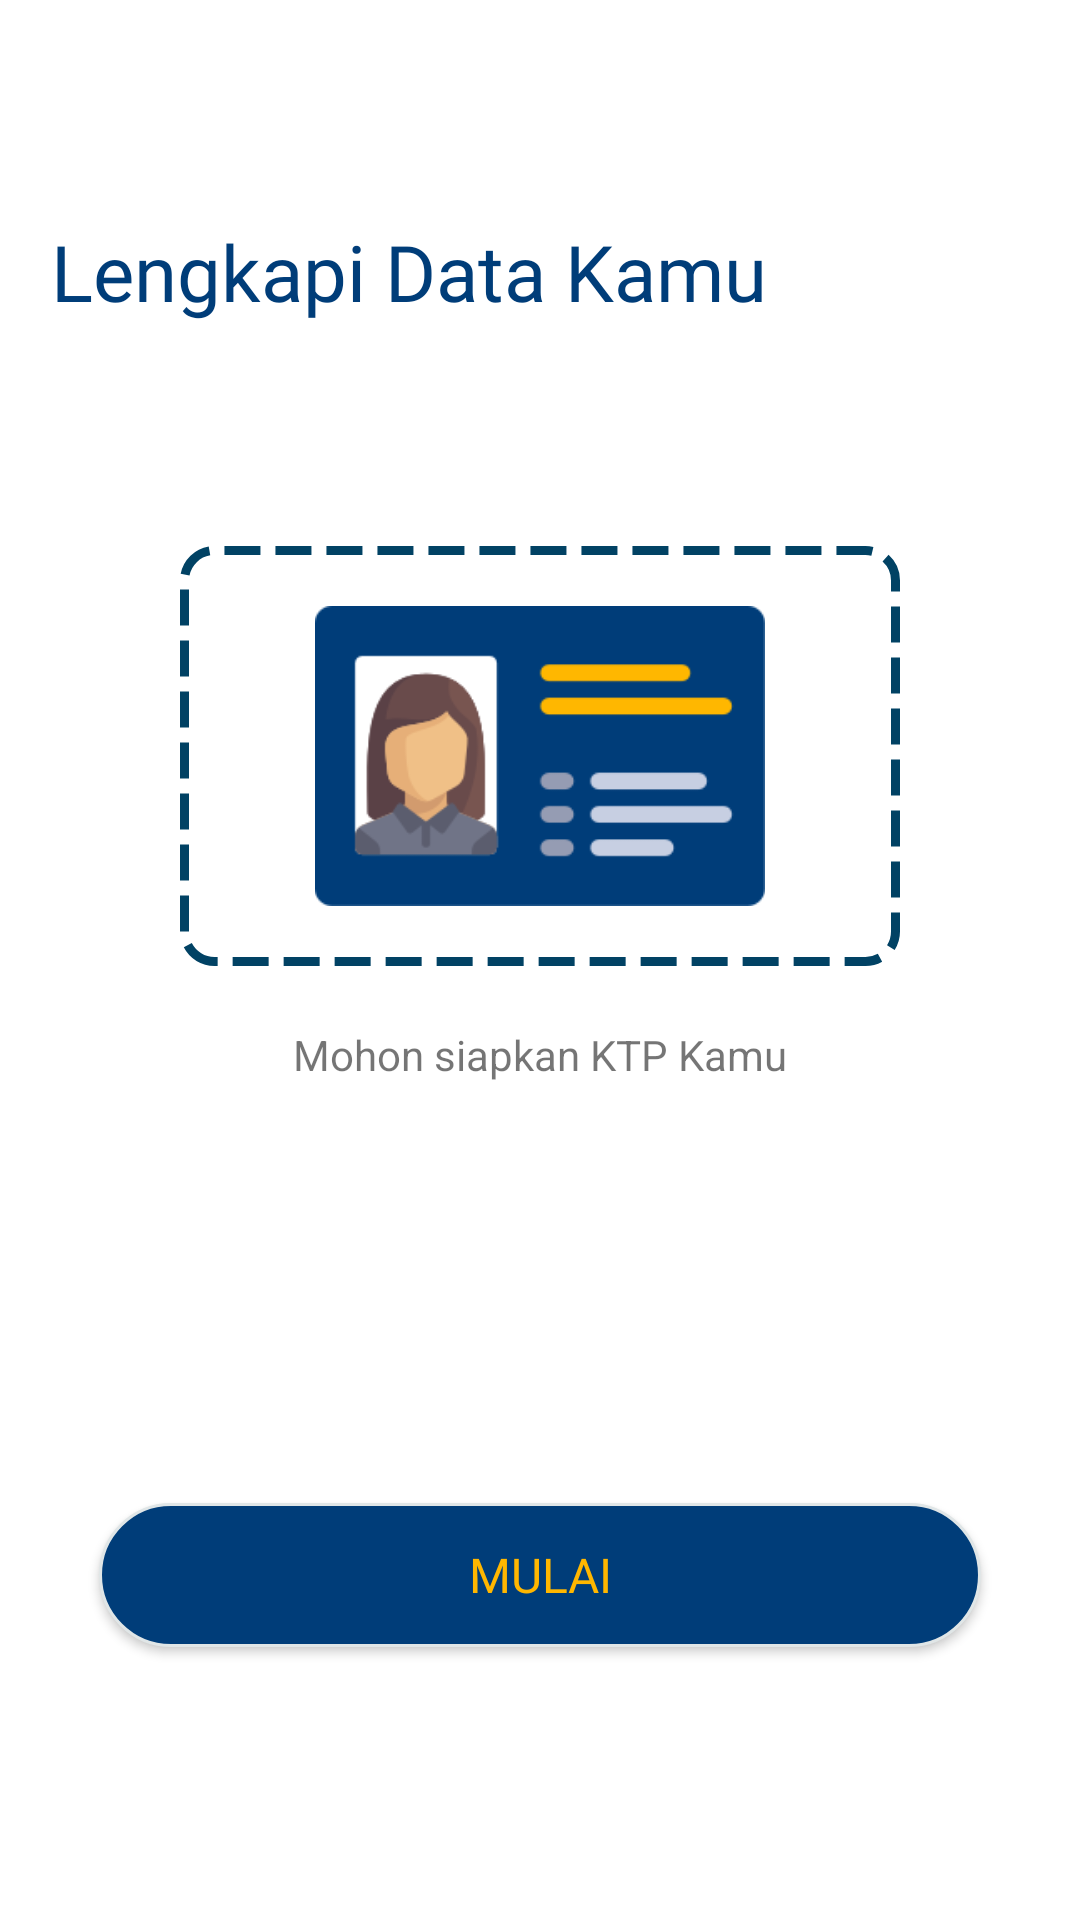

This screen was rendered from an Android layout file. Write that file and the resources it references.
<!-- AndroidManifest.xml: activity theme AppTheme.NoActionBar -->
<!-- res/layout/activity_ktp.xml -->
<?xml version="1.0" encoding="utf-8"?>
<android.support.design.widget.CoordinatorLayout xmlns:android="http://schemas.android.com/apk/res/android"
    xmlns:app="http://schemas.android.com/apk/res-auto"
    xmlns:tools="http://schemas.android.com/tools"
    android:layout_width="match_parent"
    android:layout_height="match_parent"
    tools:context=".KTPActivity">

    <android.support.design.widget.AppBarLayout
        android:layout_width="match_parent"
        android:layout_height="wrap_content"
        android:elevation="0dp"
        app:elevation="0dp"
        android:theme="@style/AppTheme.AppBarOverlay">

        <android.support.v7.widget.Toolbar
            android:id="@+id/toolbar"
            android:elevation="0dp"
            android:layout_width="match_parent"
            android:layout_height="?attr/actionBarSize"
            android:background="@android:color/white"
            app:popupTheme="@style/AppTheme.PopupOverlay" />

    </android.support.design.widget.AppBarLayout>

    <include layout="@layout/content_ktp" />
</android.support.design.widget.CoordinatorLayout>
<!-- res/layout/content_ktp.xml (included above) -->
<?xml version="1.0" encoding="utf-8"?>
<LinearLayout xmlns:android="http://schemas.android.com/apk/res/android"
    xmlns:app="http://schemas.android.com/apk/res-auto"
    xmlns:tools="http://schemas.android.com/tools"
    android:layout_width="match_parent"
    android:layout_height="match_parent"
    app:layout_behavior="@string/appbar_scrolling_view_behavior"
    tools:context=".KTPActivity"
    android:background="@android:color/white"
    tools:showIn="@layout/activity_ktp"
    android:padding="17dp"
    android:orientation="vertical">
    <TextView
        android:layout_width="wrap_content"
        android:layout_height="wrap_content"
        android:textSize="26sp"
        android:textColor="@color/colorPrimary"
        android:fontFamily="@font/myriadprobold"
        android:text="Lengkapi Data Kamu"/>
    <LinearLayout
        android:layout_width="match_parent"
        android:layout_height="match_parent"
        android:gravity="center"
        android:orientation="vertical">
        <LinearLayout
            android:layout_width="wrap_content"
            android:layout_height="wrap_content"
            android:layout_gravity="center"
            android:gravity="center"
            android:padding="20dp"
            android:background="@drawable/dash">
            <ImageView
                android:layout_width="200dp"
                android:layout_height="100dp"
                android:src="@drawable/id_card"/>
        </LinearLayout>
        <TextView
            android:layout_width="wrap_content"
            android:layout_height="wrap_content"
            android:text="Mohon siapkan KTP Kamu"
            android:layout_marginTop="20dp"
            />
        <Button
            android:layout_width="match_parent"
            android:layout_height="wrap_content"
            android:layout_marginTop="140dp"
            android:text="Mulai"
            android:layout_marginLeft="16dp"
            android:layout_marginRight="16dp"
            android:textSize="16sp"
            android:fontFamily="@font/myriadprobold"
            android:textColor="@color/colorkuning"
            android:background="@drawable/roundedbtn"/>
    </LinearLayout>
</LinearLayout>
<!-- resources referenced by this layout -->
<resources>
  <color name="colorPrimary">#003D79</color>
  <color name="colorkuning">#FFB700</color>
  <!-- drawable dash (drawable) -->
  <?xml version="1.0" encoding="utf-8"?>
  <selector xmlns:android="http://schemas.android.com/apk/res/android">
      <item>
          <shape android:shape="rectangle">
              <solid android:color="#fff"/>
              <corners android:radius="10dp" />
              <stroke
                  android:width="3dp"
                  android:dashWidth="12dp"
                  android:color="#014264"
                  android:dashGap="5dp"
                  />
          </shape>
      </item>
  </selector>
  <!-- drawable id_card: png bitmap (drawable-hdpi, 4589 bytes) -->
  <!-- drawable roundedbtn (drawable) -->
  <?xml version="1.0" encoding="utf-8"?>
  <shape xmlns:android="http://schemas.android.com/apk/res/android" >
      <stroke
          android:width="1dp"
          android:color="@color/colorsilver" />
  
      <solid android:color="@color/colorPrimary" />
  
      <padding
          android:left="1dp"
          android:right="1dp"
          android:bottom="1dp"
          android:top="1dp" />
  
      <corners android:radius="100dp" />
  </shape>
  <style name="AppTheme.AppBarOverlay" parent="ThemeOverlay.AppCompat.Dark.ActionBar" />
  <style name="AppTheme.PopupOverlay" parent="ThemeOverlay.AppCompat.Light" />
  <style name="AppTheme.NoActionBar">
          <item name="windowActionBar">false</item>
          <item name="windowNoTitle">true</item>
      </style>
  <color name="colorsilver">#e0e6e7</color>
</resources>
